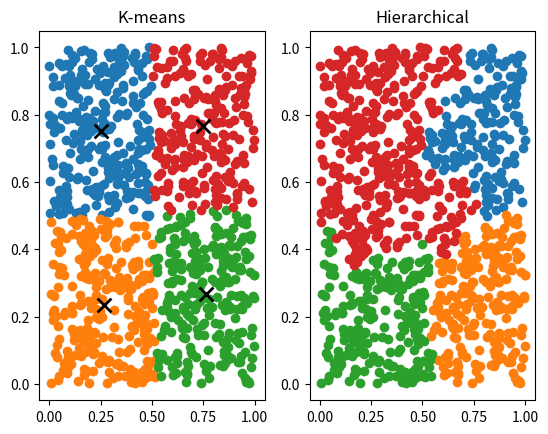

Write the Python code that produced this figure.
import random
from scipy.spatial.distance import euclidean
from scipy.cluster.hierarchy import linkage, fcluster
from scipy.spatial.distance import pdist
import matplotlib.pyplot as plt


def distance(a, b):
    return euclidean(a, b)


def kmeans(data, k, max_iterations=100):
    centers = random.sample(data, k)
    for i in range(max_iterations):
        clusters = [[] for _ in range(k)]
        for point in data:
            distances = [distance(point, center) for center in centers]
            cluster_index = distances.index(min(distances))
            clusters[cluster_index].append(point)
        new_centers = []
        for j in range(k):
            if clusters[j]:
                new_center = (
                    sum(point[0] for point in clusters[j]) / len(clusters[j]),
                    sum(point[1] for point in clusters[j]) / len(clusters[j])
                )
                new_centers.append(new_center)
            else:
                new_centers.append(centers[j])
        if new_centers == centers:
            break
        centers = new_centers
    return clusters, centers


def hierarchical_clustering(data, k):
    distances = pdist(data)
    K = linkage(distances, method='ward')
    clusters = fcluster(K, k, criterion='maxclust')
    return clusters


# послідовність з N=1000 парами дійсних чисел на одиничному квадраті
data = [(random.uniform(0, 1), random.uniform(0, 1)) for _ in range(1000)]
k = 4
kmeans_clusters, kmeans_centers = kmeans(data, k)
hierarchical_clusters = hierarchical_clustering(data, k)

# порівняння результатів кластеризації
print("K-means:")
for i, cluster in enumerate(kmeans_clusters):
    print("Cluster {}: {} points, center at {}".format(i + 1, len(cluster), kmeans_centers[i]))
print("Hierarchical:")
for i in range(1, k + 1):
    cluster = [data[j] for j in range(len(hierarchical_clusters)) if hierarchical_clusters[j] == i]
    center = (
        sum(point[0] for point in cluster) / len(cluster),
        sum(point[1] for point in cluster) / len(cluster)
    )
    print("Cluster {}: {} points, center at {}".format(i, len(cluster), center))

# відобразити точки даних та центри кластерів для кластеризації K-середніх
plt.subplot(1, 2, 1)
for i, cluster in enumerate(kmeans_clusters):
    x = [point[0] for point in cluster]
    y = [point[1] for point in cluster]
    plt.scatter(x, y, label="Cluster {}".format(i + 1))
for center in kmeans_centers:
    plt.scatter(center[0], center[1], s=100, marker='x', color='black', linewidths=2)
plt.title("K-means")

# відобразити точки даних для кластеризації ієрархічним методом
plt.subplot(1, 2, 2)
for i in range(1, k + 1):
    cluster = [data[j] for j in range(len(hierarchical_clusters)) if hierarchical_clusters[j] == i]
    x = [point[0] for point in cluster]
    y = [point[1] for point in cluster]
    plt.scatter(x, y, label="Cluster {}".format(i))
plt.title("Hierarchical")

plt.show()